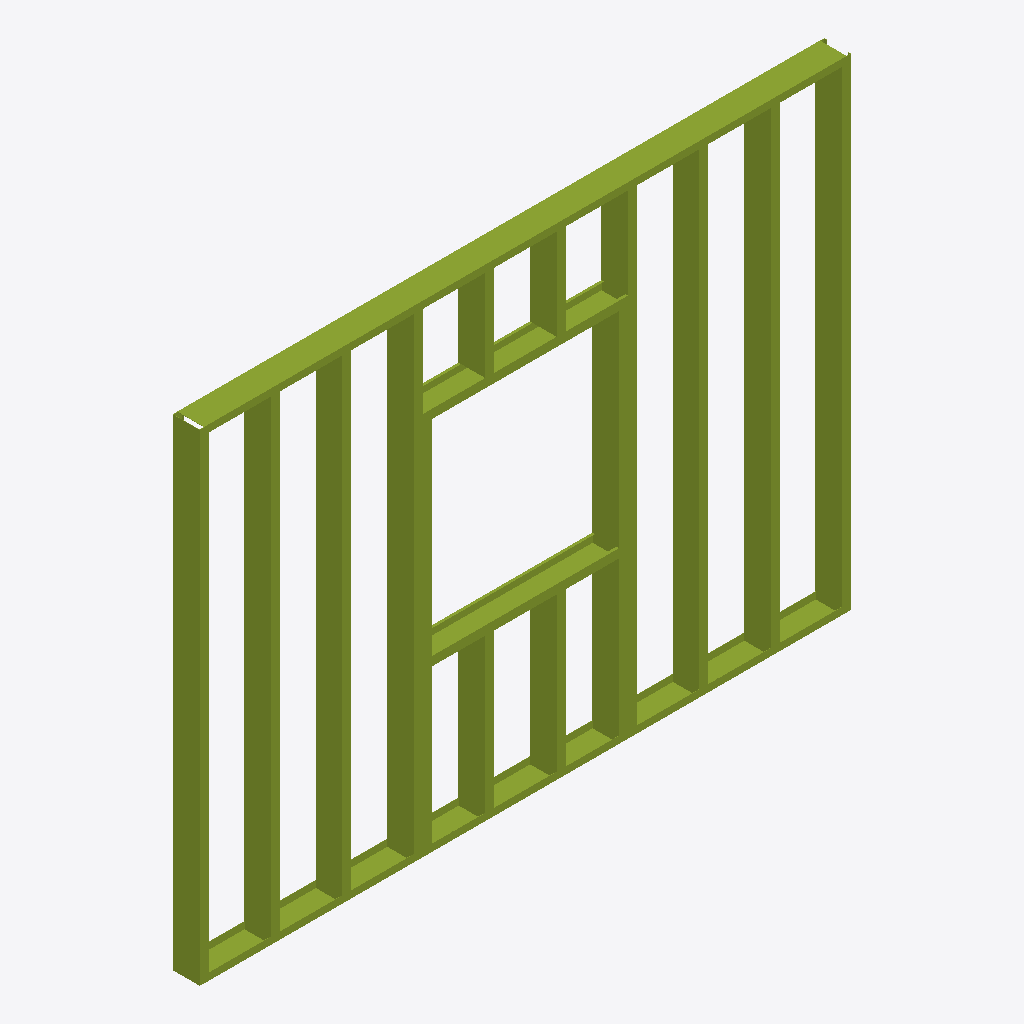
Isometric view of an IFC building model (IFC-SPF (STEP), schema IFC4, length unit metre), seen from the south-west, elements coloured by IFC class: 18 members (olive).
Extent 3.6 m × 0.1 m × 2.7 m (x, y, z). Elements (18): 18 IfcMember.

HEADER;
FILE_DESCRIPTION(('ViewDefinition[DesignTransferView]'),'2;1');
FILE_NAME('/dev/null','2026-06-09T21:31:39+00:00',(''),(''),'IfcOpenShell 0.8.5','IfcOpenShell 0.8.5','Nobody');
FILE_SCHEMA(('IFC4'));
ENDSEC;
DATA;
#6=IFCPROJECT('1QgdvyFTDAIx5F1tRNT7q9',#5,'LGS Panel Library',$,$,$,$,(#13),#8);
#16=IFCSITE('2pF74Xi3LDrulmikmce3vI',#15,'Site',$,$,$,$,$,$,$,$,$,$,$);
#18=IFCBUILDING('2UzekDUpz9MR1tHxTL1Hep',#17,'Manufacturing Reference',$,$,$,$,$,$,$,$,$);
#20=IFCBUILDINGSTOREY('0Yptocfzn2MAIMqDWeg6k3',#19,'Ground Floor',$,$,$,$,$,$,$);
#69=IFCMEMBER('0a5L0_YUfBTB4ujhK3t5j1',#68,'U152x40 1.6mm',$,$,#610,#88,$,.MEMBER.);
#95=IFCMEMBER('2EDNu8ZS98FOjDCEuQCEO2',#94,'C150x50x16 1.6mm',$,$,#595,#118,$,.STUD.);
#275=IFCMEMBER('18UdFf$ob1WOXr3UNuDWGU',#274,'C150x50x16 1.6mm',$,$,#665,#298,$,.STUD.);
#305=IFCMEMBER('0p3Btha65648KPCLyyUUDX',#304,'C150x50x16 1.6mm',$,$,#645,#328,$,.STUD.);
#125=IFCMEMBER('0MZSFDKybBqxq$Az05BMr1',#124,'C150x50x16 1.6mm',$,$,#655,#148,$,.STUD.);
#185=IFCMEMBER('3NbGQcJpn7Y9cBoEjWFVdv',#184,'C150x50x16 1.6mm',$,$,#605,#208,$,.STUD.);
#245=IFCMEMBER('3AOusFjZ91tgbK277Sxnvg',#244,'C150x50x16 1.6mm',$,$,#615,#268,$,.STUD.);
#155=IFCMEMBER('37lAUTRNLETOED1e7w$CQ5',#154,'C150x50x16 1.6mm',$,$,#600,#178,$,.STUD.);
#43=IFCMEMBER('3IZfBCsDT5UAuidNZXjqne',#42,'U152x40 1.6mm',$,$,#625,#62,$,.MEMBER.);
#365=IFCMEMBER('0UsBKyKj19TvdSM3FUF2U$',#364,'C150x50x16 1.6mm',$,$,#620,#388,$,.STUD.);
#215=IFCMEMBER('1run8vb5nEUv78sZ1SYS6y',#214,'C150x50x16 1.6mm',$,$,#660,#238,$,.STUD.);
#425=IFCMEMBER('1R7YJwbfz0mf8g6aiFUiI6',#424,'C150x50x16 1.6mm (sill)',$,$,#630,#448,$,.MEMBER.);
#395=IFCMEMBER('0gkMlcA913Lhn2cxuMDXLU',#394,'C150x50x16 1.6mm (header)',$,$,#580,#418,$,.MEMBER.);
#515=IFCMEMBER('3CgDDLgrT3oO9AiPWaeE3k',#514,'C150x50x16 1.6mm',$,$,#635,#538,$,.STUD.);
#455=IFCMEMBER('2wgcjfwzj6e8i0goIaQwEp',#454,'C150x50x16 1.6mm',$,$,#585,#478,$,.STUD.);
#335=IFCMEMBER('0qm3wOkVb4luCL0jnNeaj4',#334,'C150x50x16 1.6mm',$,$,#640,#358,$,.STUD.);
#545=IFCMEMBER('27jm8Oww57KhMqrtRqrxd5',#544,'C150x50x16 1.6mm',$,$,#590,#568,$,.STUD.);
#485=IFCMEMBER('3eWhaYCzX9hgBMWRAUkUaw',#484,'C150x50x16 1.6mm',$,$,#650,#508,$,.STUD.);
ENDSEC;
